Run: headless pygame with SDL's dummy video driver; simulated clock (each Clock.tick advances the game by its frame time, no real sleeping); random seed 0; keys injected as events and as key.get_pressed() state; no mouse input.
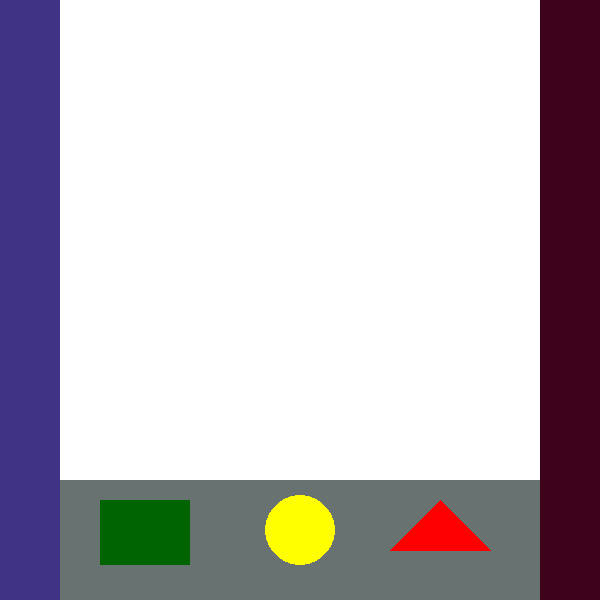
Frame 1 of 4 · flips 1–60 · no input
Frame 2 of 4 · flips 61–180 · tapped SPACE, RETURN · held RIGHT (→), D · screen unchanged from frame 1, image omitted
Frame 3 of 4 · flips 181–300 · held DOWN (↓), S · screen unchanged from frame 2, image omitted
Frame 4 of 4 · flips 301–420 · held LEFT (←), A, UP (↑), W · screen unchanged from frame 3, image omitted

The pygame program that drew these frames:

import sys, pygame

from pygame import * 



def main():

    # Initialise screen
    pygame.init()
    size = width, height = 600, 600
    # was 550,600

    screen = pygame.display.set_mode(size)

    screen.fill((255,255,255))
    # Makes whole screen white
    
  
    leftWall = pygame.Rect(0, 0, 60, 600)
    
    pygame.draw.rect(screen,(64,50,132), leftWall,0)
    # makes left wall

    rightWall = pygame.Rect(540, 0, 60, 600)

    pygame.draw.rect(screen,(60,3,26), rightWall,0)
    # makes right wall

    baseLayer = pygame.Rect(60, 480, 480, 120)

    # makes button button holder (rectangle)

    pygame.draw.rect(screen,(104,114,113), baseLayer,0)


    blueButton = pygame.Rect(100, 500, 90, 65 )

    # blueButton = pygame.Rect(100, 500, 90, 65 )
    pygame.draw.rect(screen, (0,100,0), blueButton)

    #makes blue square button

   # pygame.Rect(100, 500, 70, 45 )

    pygame.draw.circle(screen, (255,255,0), (300,530), 35)

    # yellow circle

    redButton = pygame.Rect(135, 500, 70, 45 )


    pygame.draw.polygon(screen, (255,0,0), [ (440, 500), (490,550), (390,550) ])
    # [ (440, 500), (515,550), (365,550) ])

    

    
 
    
    while True :
        pygame.display.update()
        for event in pygame.event.get():
            if event.type == QUIT:
                pygame.quit()
                sys.exit()
            
if __name__ == '__main__': main()
